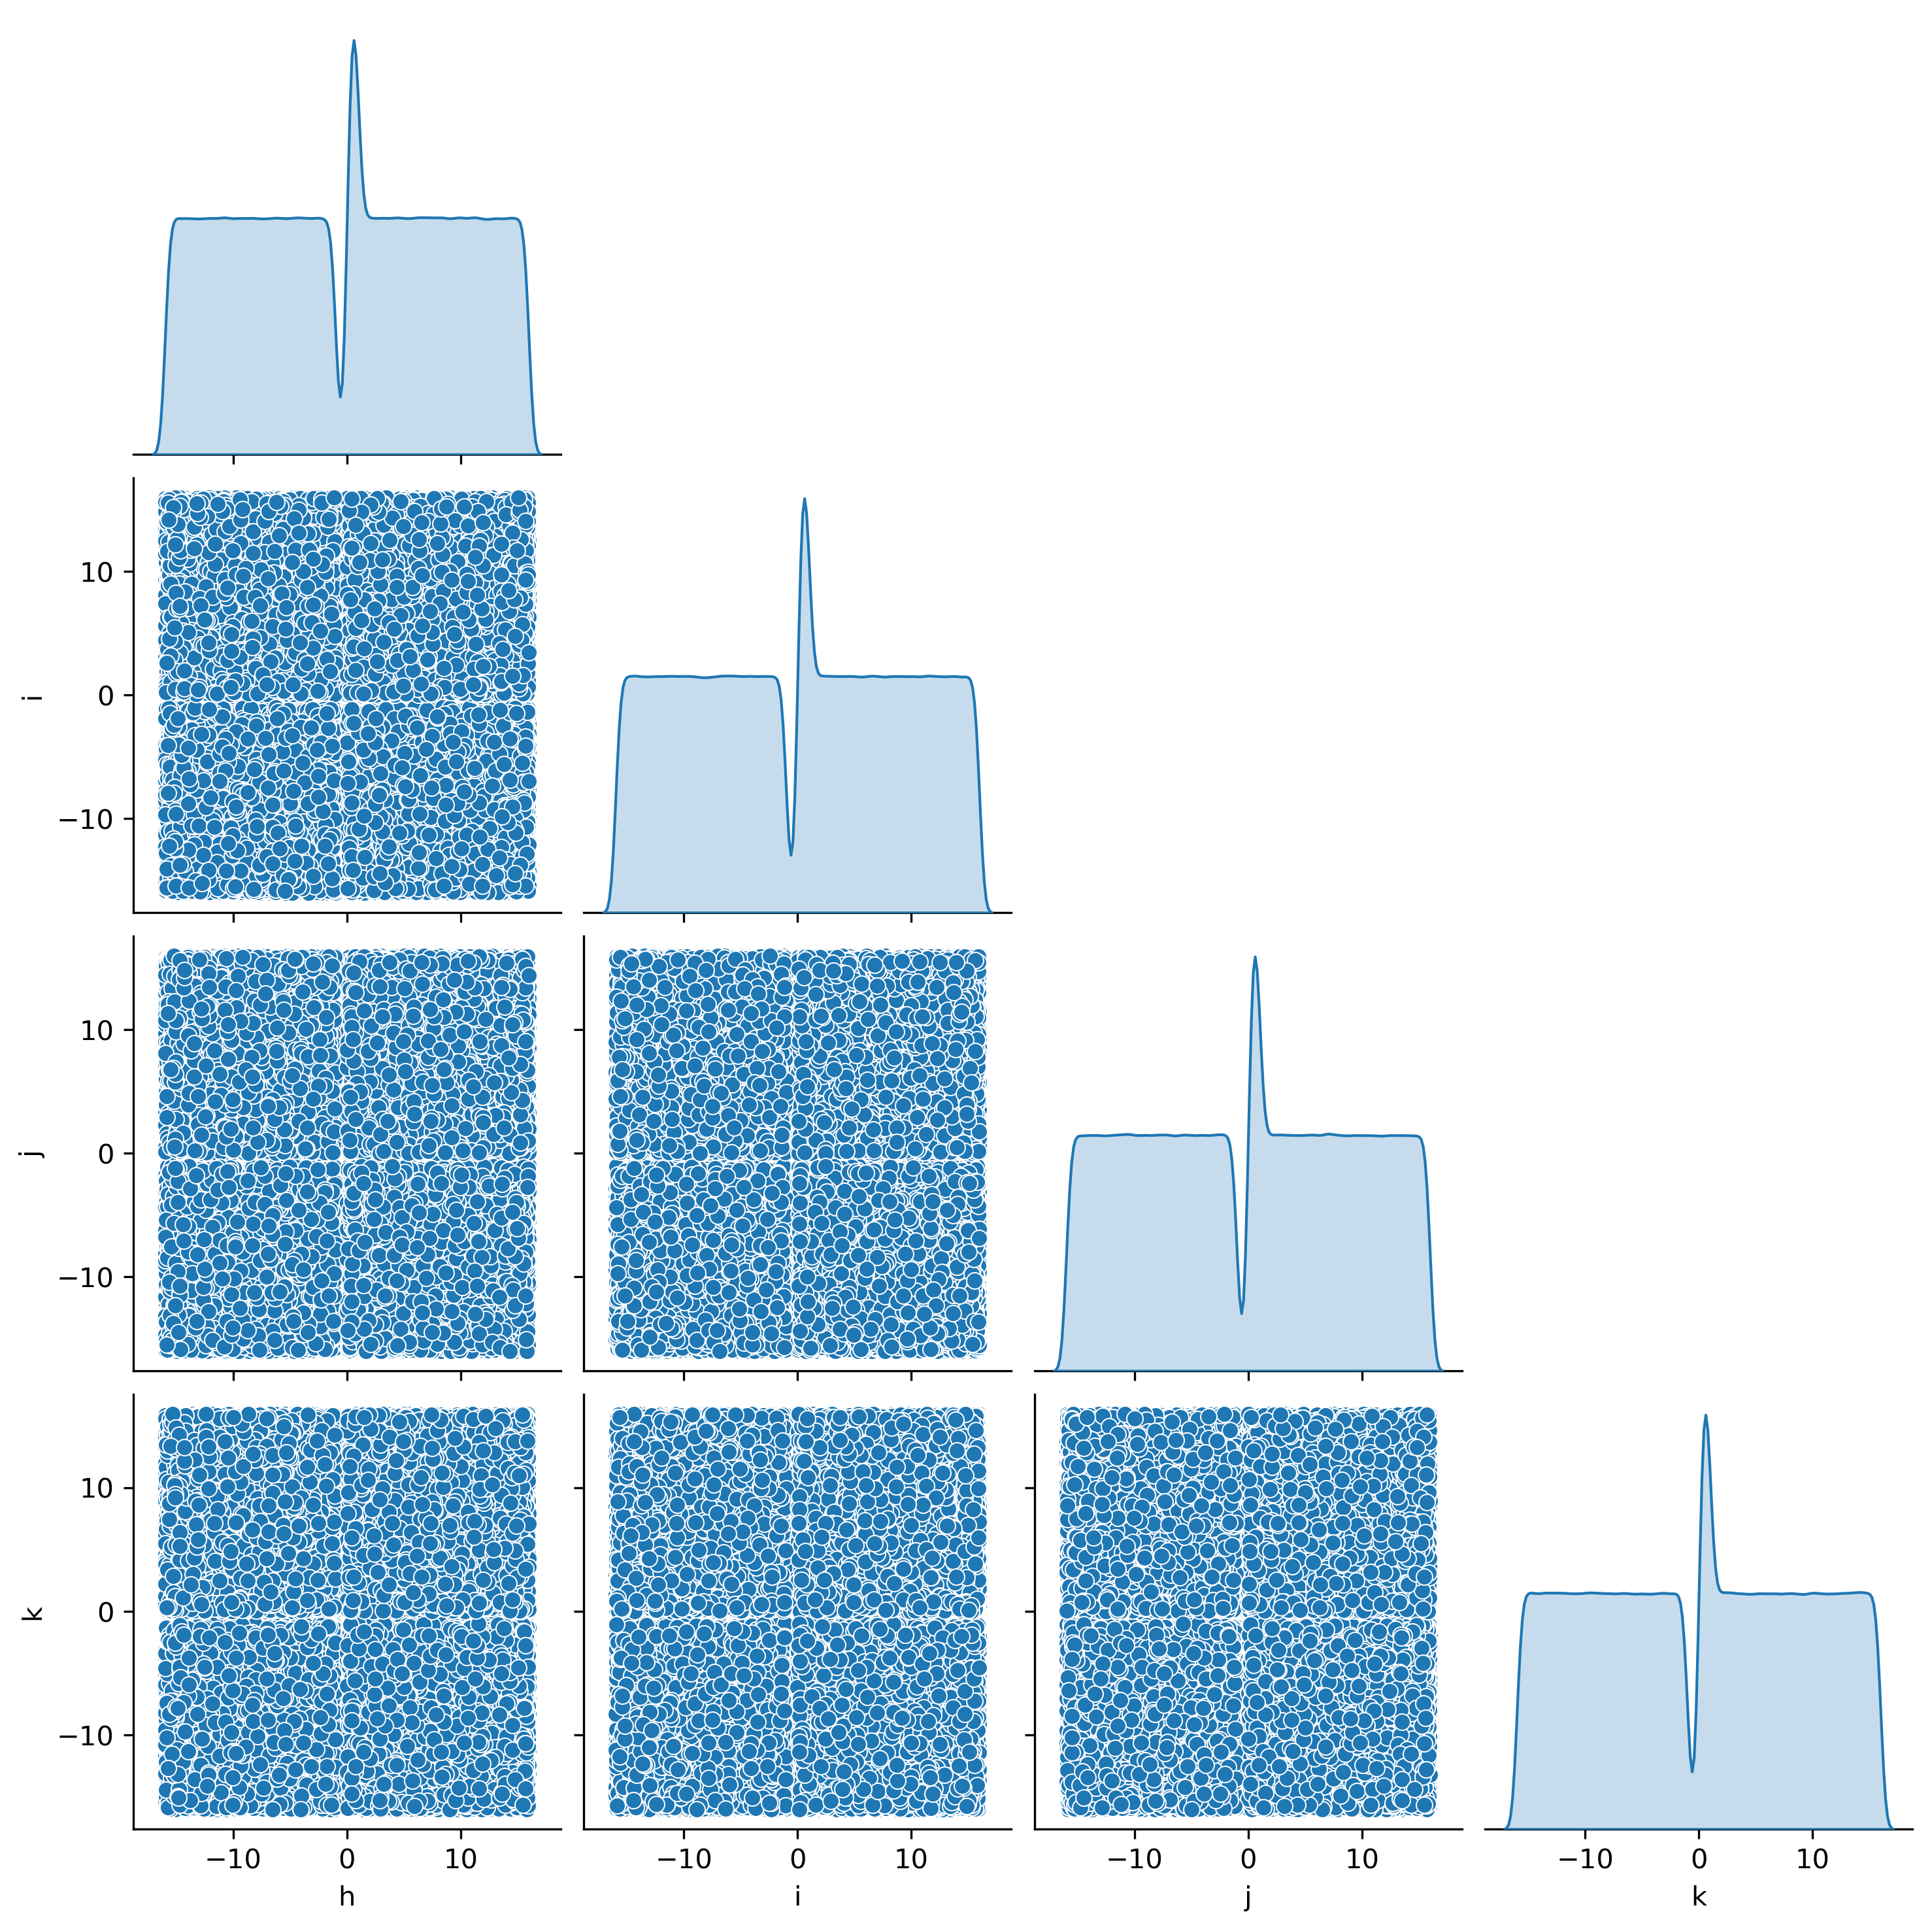

Write Python code to recreate this figure.
#!/usr/bin/env python3

import numpy as np
import seaborn as sns
import pandas as pd
import matplotlib.pyplot as plt

# Load the cleaned quaternion data
data = np.loadtxt("quaternions.txt")

# Convert the data into a pandas DataFrame for easier plotting
df = pd.DataFrame(data, columns=["h", "i", "j", "k"])

# Create pairwise scatter plots using seaborn
pairplot = sns.pairplot(df, diag_kind="kde", corner=True)

# Save the plot as an image
pairplot.savefig("pairwise_scatter.png", dpi=300)
print("Pairwise scatter plot saved as 'pairwise_scatter.png'")
